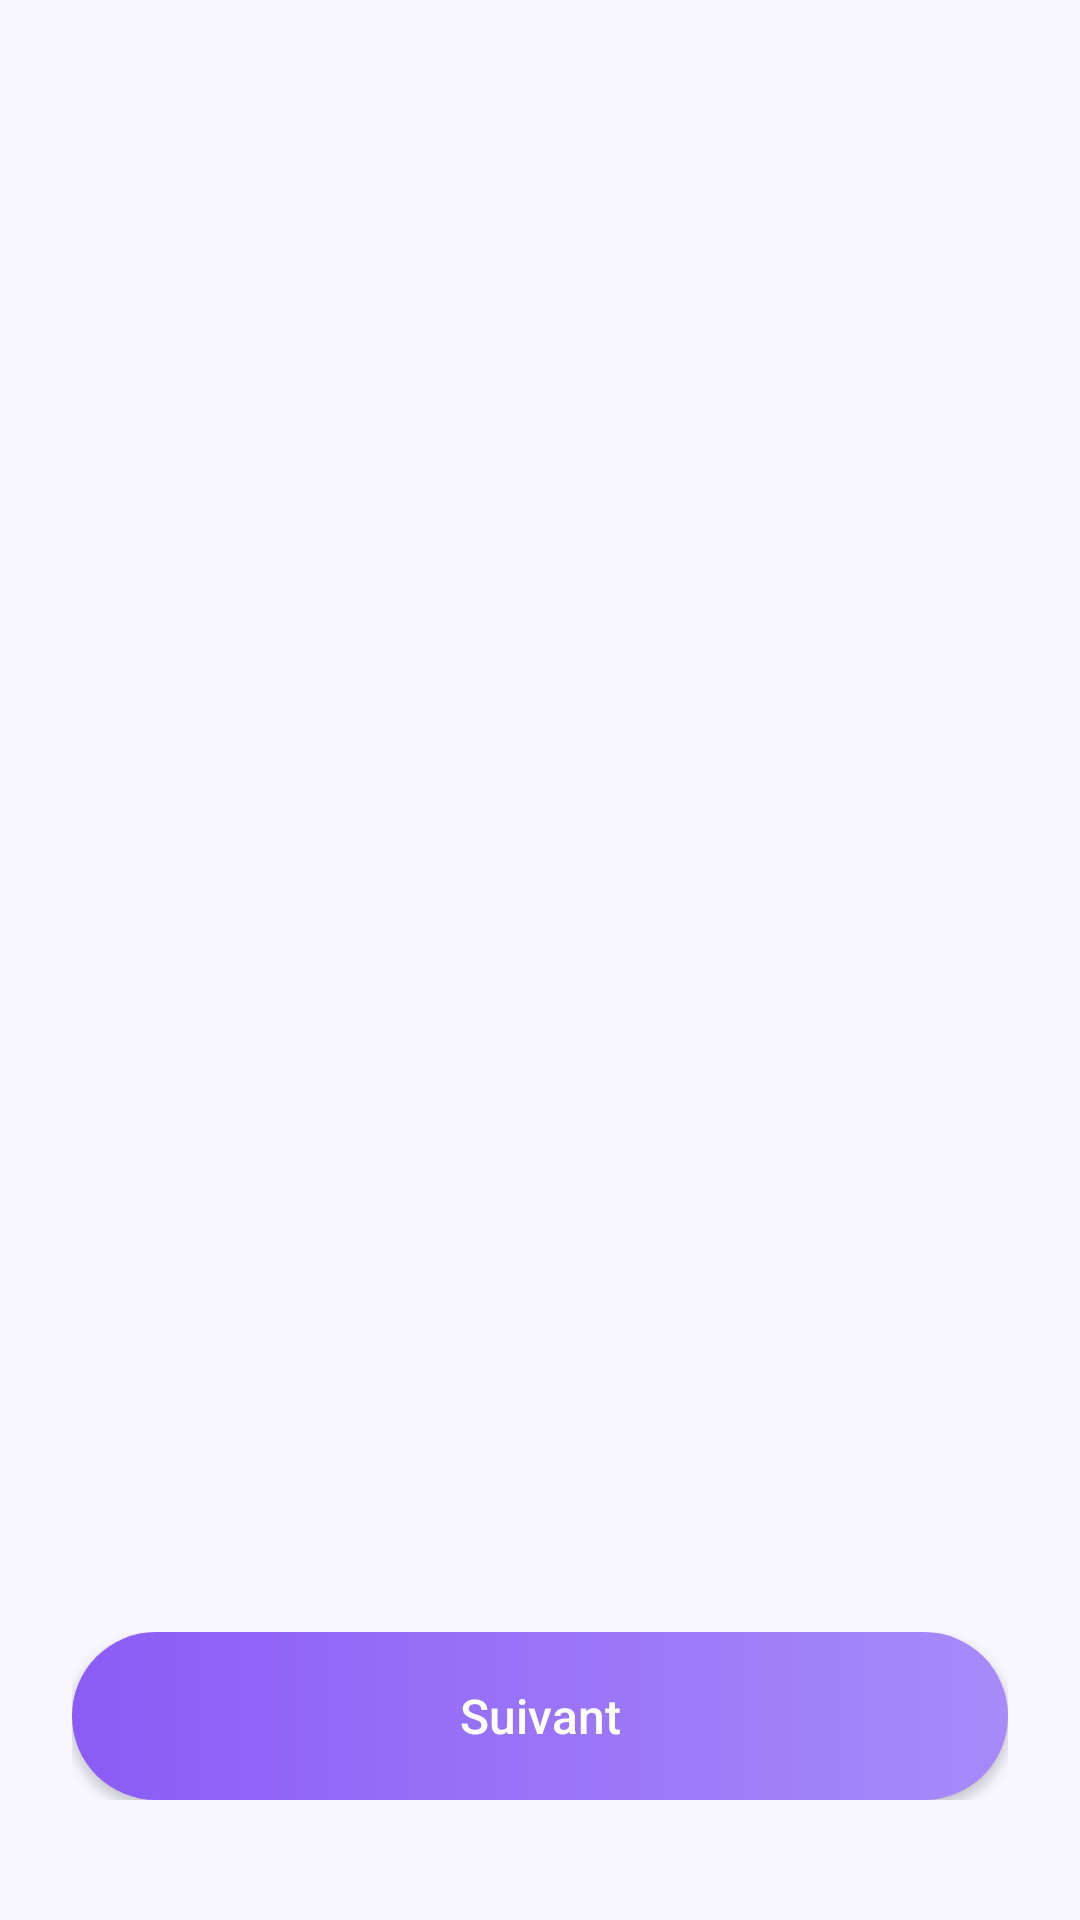

Reconstruct the res/layout file that produces this screen, plus the resources it refers to.
<!-- AndroidManifest.xml: application theme Theme.QuizApp_Adnan -->
<!-- res/layout/activity_onboarding.xml -->
<?xml version="1.0" encoding="utf-8"?>
<androidx.constraintlayout.widget.ConstraintLayout xmlns:android="http://schemas.android.com/apk/res/android"
    xmlns:app="http://schemas.android.com/apk/res-auto"
    android:layout_width="match_parent"
    android:layout_height="match_parent"
    android:background="#F8F7FF">

    
    <androidx.viewpager2.widget.ViewPager2
        android:id="@+id/viewPager"
        android:layout_width="match_parent"
        android:layout_height="match_parent" />

    
    <LinearLayout
        android:id="@+id/bottomLayout"
        android:layout_width="match_parent"
        android:layout_height="wrap_content"
        android:gravity="center"
        android:orientation="vertical"
        android:paddingStart="24dp"
        android:paddingEnd="24dp"
        android:layout_marginBottom="40dp"
        app:layout_constraintBottom_toBottomOf="parent">

        <androidx.appcompat.widget.AppCompatButton
            android:id="@+id/btnNext"
            android:layout_width="match_parent"
            android:layout_height="56dp"
            android:background="@drawable/gradient_btn_onboarding"
            android:text="Suivant"
            android:textAllCaps="false"
            android:textColor="#FFFFFF"
            android:textSize="16sp"
            android:fontFamily="sans-serif-medium" />

        <LinearLayout
            android:id="@+id/layoutAuthButtons"
            android:layout_width="match_parent"
            android:layout_height="wrap_content"
            android:orientation="horizontal"
            android:visibility="gone">

            <androidx.appcompat.widget.AppCompatButton
                android:id="@+id/btnRegister"
                android:layout_width="0dp"
                android:layout_height="56dp"
                android:layout_weight="1"
                android:layout_marginEnd="8dp"
                android:background="@drawable/gradient_btn_onboarding"
                android:text="S'inscrire"
                android:textAllCaps="false"
                android:textColor="#FFFFFF"
                android:textSize="16sp"
                android:fontFamily="sans-serif-medium" />

            <androidx.appcompat.widget.AppCompatButton
                android:id="@+id/btnLogin"
                android:layout_width="0dp"
                android:layout_height="56dp"
                android:layout_weight="1"
                android:layout_marginStart="8dp"
                android:background="@drawable/bg_btn_outline_onboarding"
                android:text="Se connecter"
                android:textAllCaps="false"
                android:textColor="#8B5CF6"
                android:textSize="16sp"
                android:fontFamily="sans-serif-medium" />
        </LinearLayout>

    </LinearLayout>

</androidx.constraintlayout.widget.ConstraintLayout>
<!-- resources referenced by this layout -->
<resources>
  <!-- drawable bg_btn_outline_onboarding (drawable) -->
  <?xml version="1.0" encoding="utf-8"?>
  <shape xmlns:android="http://schemas.android.com/apk/res/android">
      <solid android:color="@android:color/transparent" />
      <stroke
          android:width="2dp"
          android:color="#8B5CF6" />
      <corners android:radius="32dp" />
  </shape>
  <!-- drawable gradient_btn_onboarding (drawable) -->
  <?xml version="1.0" encoding="utf-8"?>
  <shape xmlns:android="http://schemas.android.com/apk/res/android">
      <gradient
          android:startColor="#8B5CF6"
          android:endColor="#A78BFA"
          android:angle="0"
          android:type="linear" />
      <corners android:radius="32dp" />
  </shape>
  <style name="Theme.QuizApp_Adnan" parent="Theme.Material3.Light.NoActionBar">
          <item name="colorPrimary">@color/colorPrimary</item>
          <item name="colorPrimaryVariant">@color/colorPrimaryVariant</item>
          <item name="colorSecondary">@color/colorSecondary</item>
          
          <item name="android:statusBarColor">@color/colorBackground</item>
          <item name="android:windowLightStatusBar">true</item>
          
          <item name="android:fontFamily">sans-serif</item>
          <item name="android:windowBackground">@color/colorBackground</item>
          <item name="colorSurface">@color/colorSurface</item>
          <item name="colorOnPrimary">@color/colorButtonText</item>
      </style>
  <color name="colorPrimary">@color/primary</color>
  <color name="colorPrimaryVariant">@color/primary</color>
  <color name="colorSecondary">@color/secondary</color>
  <color name="colorBackground">@color/background</color>
  <color name="colorSurface">@color/surface</color>
  <color name="colorButtonText">#FFFFFF</color>
  <color name="primary">#A8C8F8</color>
  <color name="secondary">#C9B8F0</color>
  <color name="background">#F8F7FF</color>
  <color name="surface">#FFFFFF</color>
</resources>
